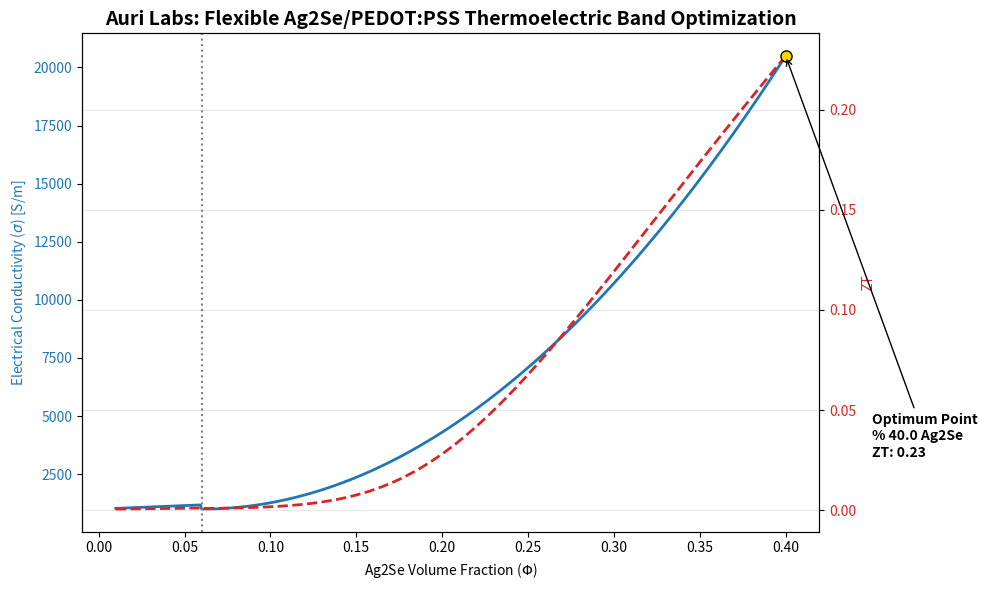

Recreate this plot in Python.
import numpy as np
import matplotlib.pyplot as plt

# Auri Labs - FlexTEG ZT Optimization Model V2
# Material: Ag2Se Nanowires + PEDOT:PSS Matris


T = 300  # (Kelvin)

# Thermal conductivity (k) [W/mK]
k_polymer = 0.25
k_ag2se = 0.60

# Electrical Conductivity (sigma) [S/m]
sigma_polymer = 1000
sigma_ag2se = 1.5e5

# Seebeck Coefficient (S) [V/K]
S_polymer = 20e-6
S_ag2se = 150e-6

# Percolation Parameters
phi = np.linspace(0.01, 0.40, 500)
phi_c = 0.06
t_exponent = 2.0

L_lorenz = 2.44e-8  # W*Ohm/K^2 (Standart Lorenz Value)

sigma_total = np.zeros_like(phi)
k_total = np.zeros_like(phi)
S_total = np.zeros_like(phi)


for i, p in enumerate(phi):
    

    if p <= phi_c:
        sigma_total[i] = sigma_polymer * (1 + 3 * p) 
    else:
        sigma_total[i] = sigma_polymer + (sigma_ag2se - sigma_polymer) * ((p - phi_c) / (1 - phi_c))**t_exponent
        

    # New Thermal Conductivity Calculations via Wiedemann-Franz Equations

    k_lattice = k_polymer * (1 - p) + k_ag2se * p
    
    k_electronic = L_lorenz * sigma_total[i] * T
    
    k_total[i] = k_lattice + k_electronic
    

    S_total[i] = (S_polymer * sigma_polymer * (1 - p) + S_ag2se * sigma_total[i] * p) / (sigma_polymer * (1 - p) + sigma_total[i] * p)

# lastly ZT - Figure of Merit Calc.
ZT = (S_total**2 * sigma_total * T) / k_total


max_ZT = np.max(ZT)
optimal_phi = phi[np.argmax(ZT)]

print(f"--- Auri Labs Simulation Results ---")
print(f"Max ZT: {max_ZT:.3f}")
print(f"Optimum Ag2Se Volume Fraction: %{optimal_phi*100:.1f}")



fig, ax1 = plt.subplots(figsize=(10, 6))

color1 = 'tab:blue'
ax1.set_xlabel('Ag2Se Volume Fraction ($\Phi$)')
ax1.set_ylabel('Electrical Conductivity ($\sigma$) [S/m]', color=color1)
line1 = ax1.plot(phi, sigma_total, color=color1, label='Electrical Conductivity', linewidth=2)
ax1.tick_params(axis='y', labelcolor=color1)

ax2 = ax1.twinx()  
color2 = 'tab:red'
ax2.set_ylabel('ZT', color=color2)
line2 = ax2.plot(phi, ZT, color=color2, label='ZT Value', linewidth=2, linestyle='--')
ax2.tick_params(axis='y', labelcolor=color2)


ax2.plot(optimal_phi, max_ZT, marker='o', markersize=8, color='gold', markeredgecolor='black')
ax2.annotate(f'Optimum Point\n% {optimal_phi*100:.1f} Ag2Se\nZT: {max_ZT:.2f}',
             xy=(optimal_phi, max_ZT), xytext=(optimal_phi + 0.05, max_ZT - 0.2),
             arrowprops=dict(facecolor='black', arrowstyle='->'), fontsize=10, fontweight='bold')

plt.axvline(x=phi_c, color='gray', linestyle=':', label='Percolation threshold ($\Phi_c$)')

plt.title('Auri Labs: Flexible Ag2Se/PEDOT:PSS Thermoelectric Band Optimization', fontsize=14, fontweight='bold')
plt.grid(alpha=0.3)
fig.tight_layout()
plt.show()
